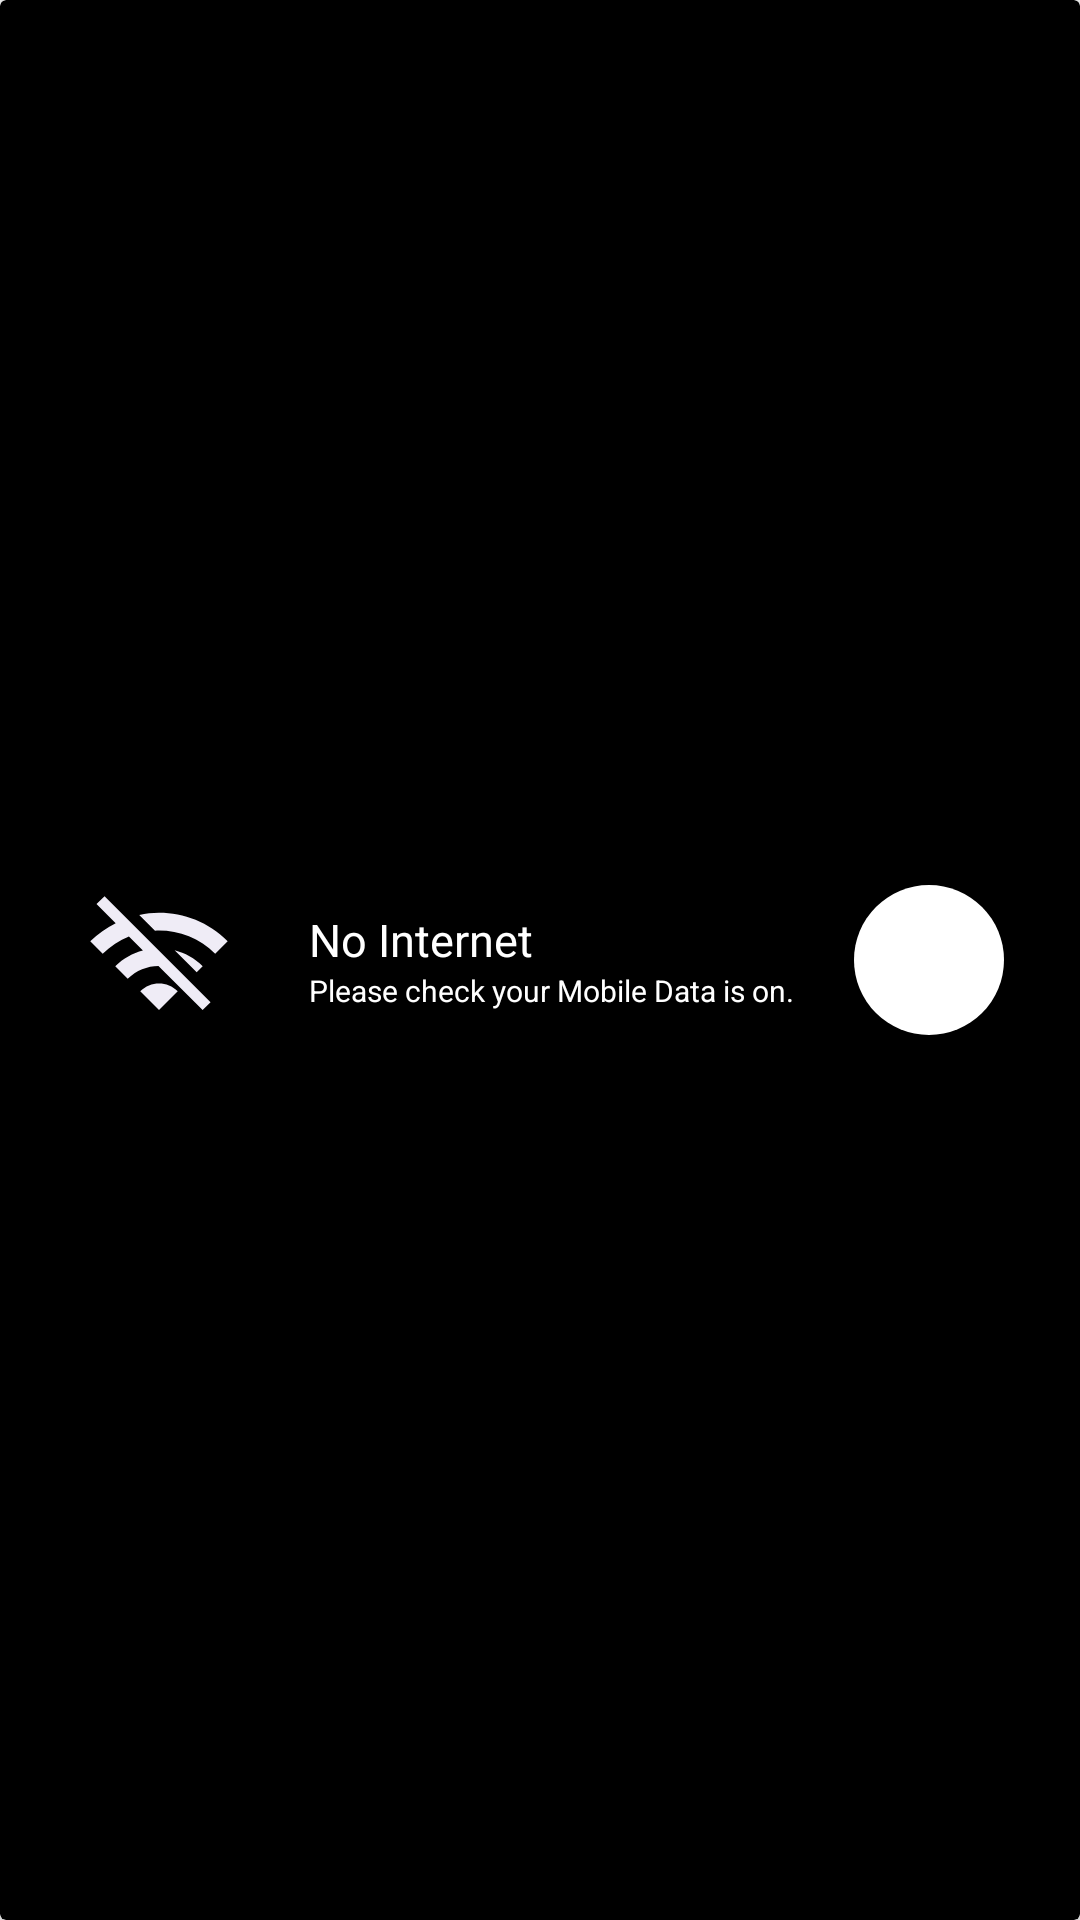

Write the Android layout XML for this screen, with the resource values it uses.
<!-- AndroidManifest.xml: application theme AppTheme -->
<!-- res/layout/no_internet.xml -->
<?xml version="1.0" encoding="utf-8"?>
<androidx.cardview.widget.CardView xmlns:android="http://schemas.android.com/apk/res/android"
    android:layout_width="match_parent"
    android:layout_gravity="center"
    android:layout_height="?attr/actionBarSize"
    xmlns:app="http://schemas.android.com/apk/res-auto"

    android:id="@+id/no_Intenet"
    app:cardBackgroundColor="@android:color/black"
    >

    <LinearLayout
        android:layout_margin="3dp"
        android:layout_gravity="center_vertical"
        android:layout_width="match_parent"
        android:layout_height="wrap_content">
        <ImageView
            android:layout_width="100dp"
            android:src="@drawable/wifi_off_24"
            android:layout_height="50dp"/>
        <LinearLayout
            android:layout_gravity="center_vertical"
            android:layout_width="wrap_content"
            android:layout_height="wrap_content"
            android:orientation="vertical">
        <TextView
            android:layout_width="wrap_content"
            android:text="No Internet"
            android:textColor="@android:color/white"
            android:textSize="15sp"
            android:layout_height="wrap_content"/>
        <TextView
            android:textColor="@android:color/white"
            android:layout_width="wrap_content"
            android:textSize="10dp"
            android:text="Please check your Mobile Data is on."
            android:layout_height="wrap_content"/>
        </LinearLayout>
        <ImageButton

            android:id="@+id/refreshbtn"
            android:src="@drawable/refresh_24"
            android:layout_marginStart="20dp"
            android:layout_width="50dp"
            android:layout_height="50dp"
            android:background="@drawable/cicrle"/>
    </LinearLayout>
</androidx.cardview.widget.CardView>
<!-- resources referenced by this layout -->
<resources>
  <!-- drawable cicrle (drawable) -->
  <?xml version="1.0" encoding="utf-8"?>
  <shape xmlns:android="http://schemas.android.com/apk/res/android">
  
      <corners android:radius="90dp" />
      <solid android:color="@android:color/white"/>
  </shape>
  <!-- drawable wifi_off_24 (drawable) -->
  <vector android:height="24dp" android:tint="#EFECF6"
      android:viewportHeight="24" android:viewportWidth="24"
      android:width="24dp" xmlns:android="http://schemas.android.com/apk/res/android">
      <path android:fillColor="@android:color/white" android:pathData="M22.99,9C19.15,5.16 13.8,3.76 8.84,4.78l2.52,2.52c3.47,-0.17 6.99,1.05 9.63,3.7l2,-2zM18.99,13c-1.29,-1.29 -2.84,-2.13 -4.49,-2.56l3.53,3.53 0.96,-0.97zM2,3.05L5.07,6.1C3.6,6.82 2.22,7.78 1,9l1.99,2c1.24,-1.24 2.67,-2.16 4.2,-2.77l2.24,2.24C7.81,10.89 6.27,11.73 5,13v0.01L6.99,15c1.36,-1.36 3.14,-2.04 4.92,-2.06L18.98,20l1.27,-1.26L3.29,1.79 2,3.05zM9,17l3,3 3,-3c-1.65,-1.66 -4.34,-1.66 -6,0z"/>
  </vector>
  <style name="AppTheme" parent="Theme.AppCompat.Light.DarkActionBar">
          
          <item name="colorPrimary">@color/colorPrimary</item>
          <item name="colorPrimaryDark">@color/colorPrimaryDark</item>
          <item name="colorAccent">@color/colorAccent</item>
      </style>
  <color name="colorPrimary">#070707</color>
  <color name="colorPrimaryDark">#090808</color>
  <color name="colorAccent">#CDDC39</color>
</resources>
